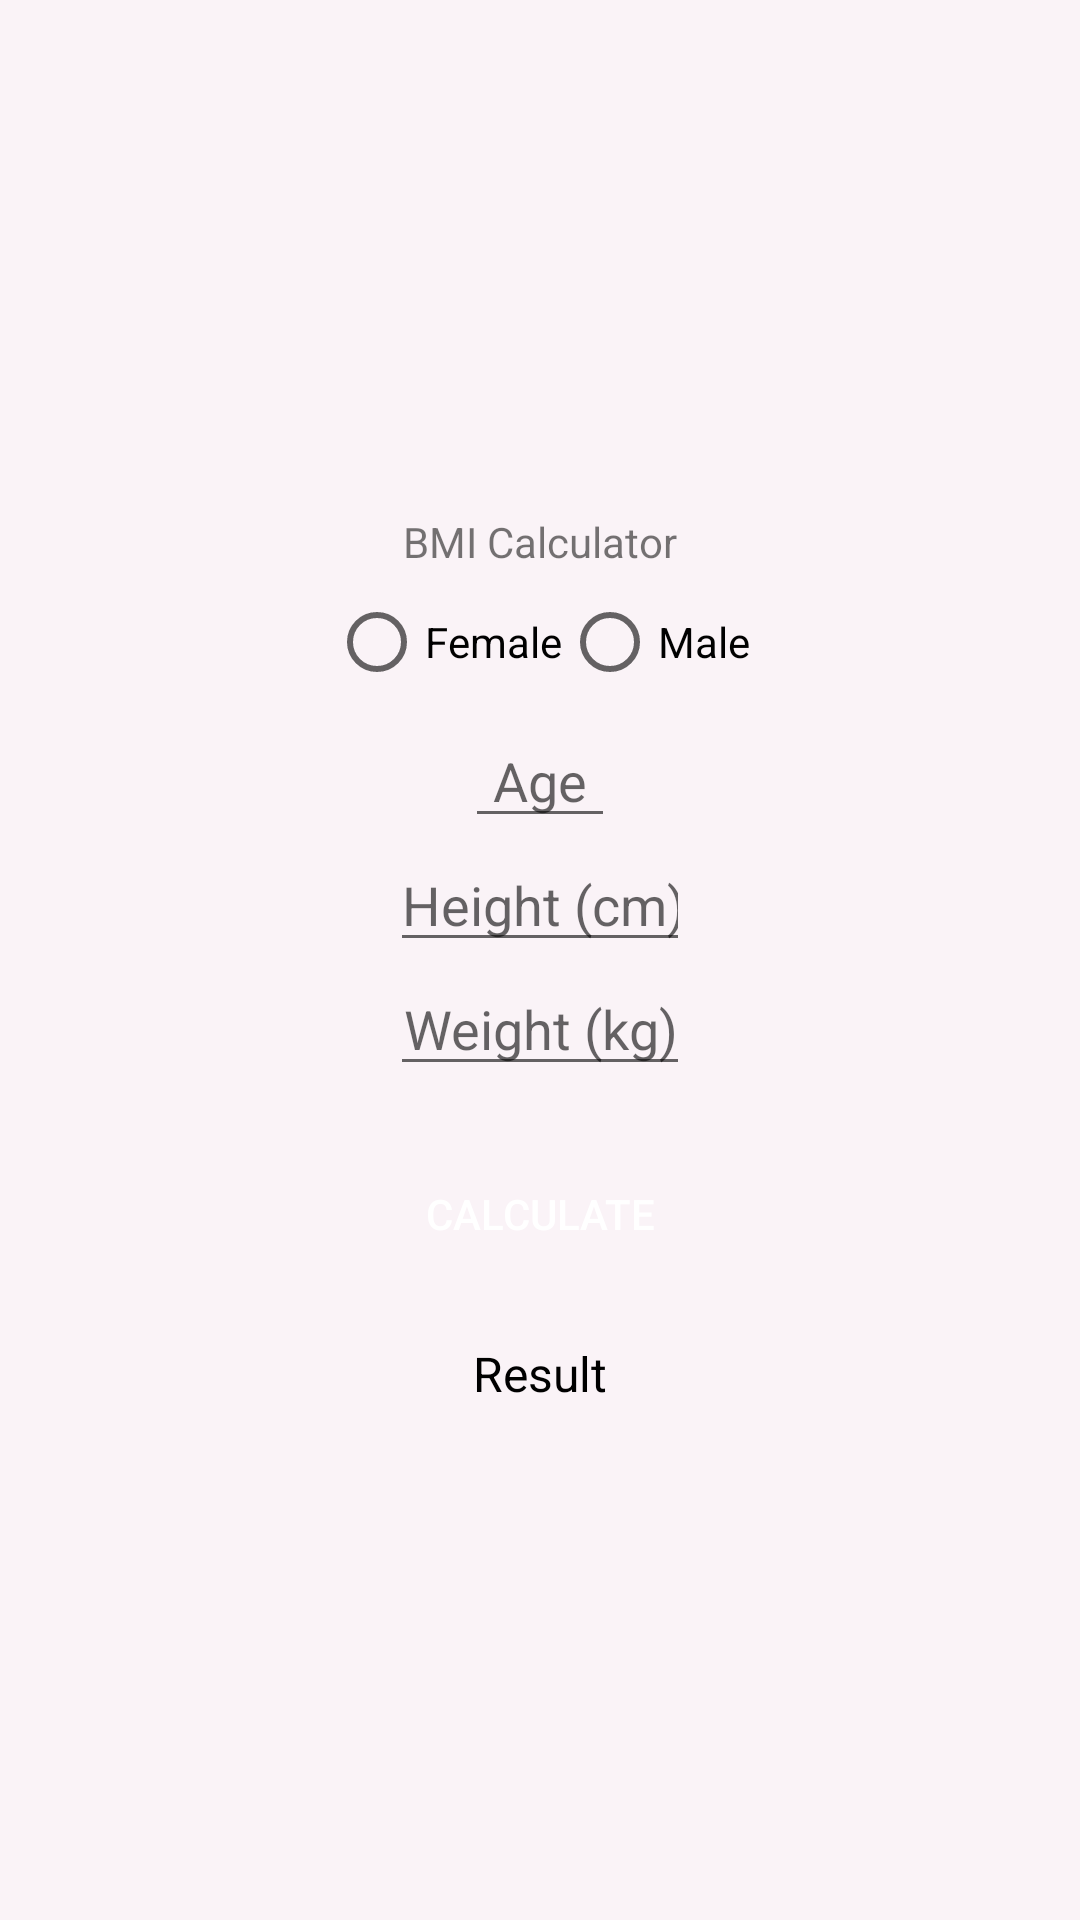

Write the Android layout XML for this screen, with the resource values it uses.
<!-- AndroidManifest.xml: application theme Theme.Lab2_DMD -->
<!-- res/layout/activity_main.xml -->
<?xml version="1.0" encoding="utf-8"?>
<LinearLayout xmlns:android="http://schemas.android.com/apk/res/android"
    android:layout_width="match_parent"
    android:layout_height="match_parent"
    android:background="#FAF3F7"
    android:gravity="center"
    android:orientation="vertical">

    <TextView
        android:id="@+id/text"
        android:layout_width="wrap_content"
        android:layout_height="wrap_content"
        android:text="BMI Calculator"
        android:textAlignment="center" />

    <RadioGroup
        android:id="@+id/radio_group"
        android:layout_width="match_parent"
        android:layout_height="wrap_content"
        android:gravity="center"
        android:orientation="horizontal">

        <RadioButton
            android:id="@+id/radio_female"
            android:layout_width="wrap_content"
            android:layout_height="wrap_content"
            android:text="Female" />

        <RadioButton
            android:id="@+id/radio_male"
            android:layout_width="wrap_content"
            android:layout_height="wrap_content"
            android:text="Male" />
    </RadioGroup>

    <EditText
        android:id="@+id/age"
        android:layout_width="50dp"
        android:layout_height="wrap_content"
        android:gravity="center"
        android:hint="Age"
        android:inputType="number" />

    <EditText
        android:id="@+id/height"
        android:layout_width="100dp"
        android:layout_height="wrap_content"
        android:gravity="center"
        android:hint="Height (cm)"
        android:inputType="numberDecimal" />

    <EditText
        android:id="@+id/weight"
        android:layout_width="100dp"
        android:layout_height="wrap_content"
        android:gravity="center"
        android:hint="Weight (kg)"
        android:inputType="numberDecimal" />

    <Button
        android:id="@+id/calculate"
        android:layout_width="200dp"
        android:layout_height="45dp"
        android:layout_marginTop="20dp"
        android:background="@drawable/rounded_corners_button"
        android:text="Calculate"
        android:textColor="@android:color/white"
        android:textSize="14dp" />

    
    <TextView
        android:id="@+id/tvResult"
        android:layout_width="wrap_content"
        android:layout_height="wrap_content"
        android:layout_marginTop="20dp"
        android:text="Result"
        android:textSize="16sp"
        android:textColor="@android:color/black" />

</LinearLayout>
<!-- resources referenced by this layout -->
<resources>
  <style name="Theme.Lab2_DMD" parent="Theme.MaterialComponents.DayNight.DarkActionBar">
          
          <item name="colorPrimary">@color/purple_500</item>
          <item name="colorPrimaryVariant">@color/purple_700</item>
          <item name="colorOnPrimary">@color/white</item>
          
          <item name="colorSecondary">@color/teal_200</item>
          <item name="colorSecondaryVariant">@color/teal_700</item>
          <item name="colorOnSecondary">@color/black</item>
          
          <item name="android:statusBarColor">?attr/colorPrimaryVariant</item>
          
      </style>
  <color name="purple_500">#FF6200EE</color>
  <color name="purple_700">#FF3700B3</color>
  <color name="white">#FFFFFFFF</color>
  <color name="teal_200">#FF03DAC5</color>
  <color name="teal_700">#FF018786</color>
  <color name="black">#FF000000</color>
</resources>
